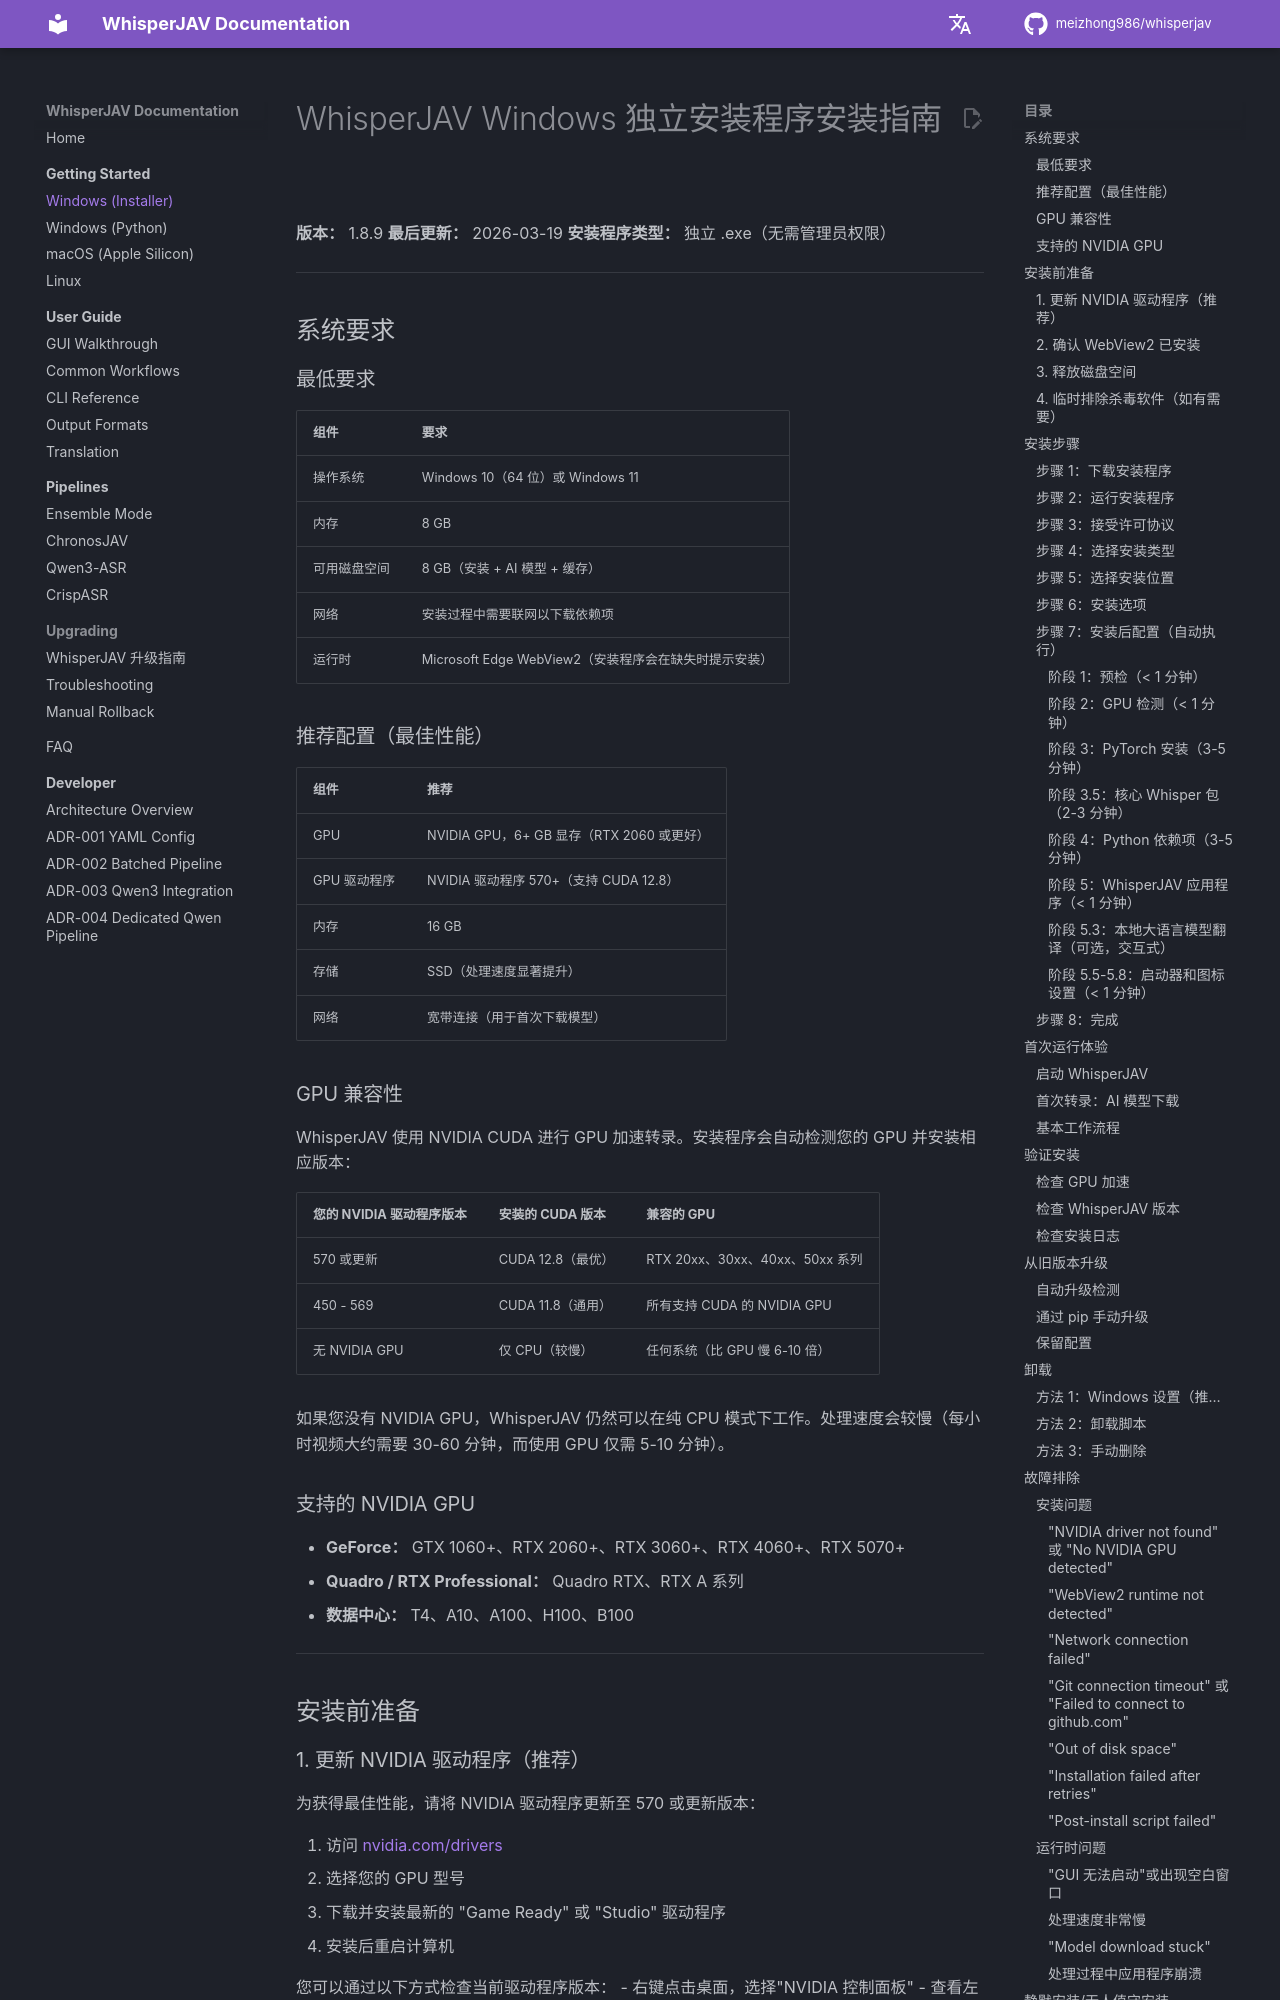

repository: thloml/WhisperJAV · page: zh/guides/installation_windows_standalone/index.html · generator: mkdocs

# WhisperJAV Windows 独立安装程序安装指南

**版本：** 1.8.9
**最后更新：** 2026-03-19
**安装程序类型：** 独立 .exe（无需管理员权限）

---

## 系统要求

### 最低要求

| 组件 | 要求 |
|------|------|
| 操作系统 | Windows 10（64 位）或 Windows 11 |
| 内存 | 8 GB |
| 可用磁盘空间 | 8 GB（安装 + AI 模型 + 缓存）|
| 网络 | 安装过程中需要联网以下载依赖项 |
| 运行时 | Microsoft Edge WebView2（安装程序会在缺失时提示安装）|

### 推荐配置（最佳性能）

| 组件 | 推荐 |
|------|------|
| GPU | NVIDIA GPU，6+ GB 显存（RTX 2060 或更好）|
| GPU 驱动程序 | NVIDIA 驱动程序 570+（支持 CUDA 12.8）|
| 内存 | 16 GB |
| 存储 | SSD（处理速度显著提升）|
| 网络 | 宽带连接（用于首次下载模型）|

### GPU 兼容性

WhisperJAV 使用 NVIDIA CUDA 进行 GPU 加速转录。安装程序会自动检测您的 GPU 并安装相应版本：

| 您的 NVIDIA 驱动程序版本 | 安装的 CUDA 版本 | 兼容的 GPU |
|--------------------------|-----------------|------------|
| 570 或更新 | CUDA 12.8（最优）| RTX 20xx、30xx、40xx、50xx 系列 |
| 450 - 569 | CUDA 11.8（通用）| 所有支持 CUDA 的 NVIDIA GPU |
| 无 NVIDIA GPU | 仅 CPU（较慢）| 任何系统（比 GPU 慢 6-10 倍）|

如果您没有 NVIDIA GPU，WhisperJAV 仍然可以在纯 CPU 模式下工作。处理速度会较慢（每小时视频大约需要 30-60 分钟，而使用 GPU 仅需 5-10 分钟）。

### 支持的 NVIDIA GPU

- **GeForce：** GTX 1060+、RTX 2060+、RTX 3060+、RTX 4060+、RTX 5070+
- **Quadro / RTX Professional：** Quadro RTX、RTX A 系列
- **数据中心：** T4、A10、A100、H100、B100

---

## 安装前准备

### 1. 更新 NVIDIA 驱动程序（推荐）

为获得最佳性能，请将 NVIDIA 驱动程序更新至 570 或更新版本：

1. 访问 [nvidia.com/drivers](https://www.nvidia.com/drivers)
2. 选择您的 GPU 型号
3. 下载并安装最新的 "Game Ready" 或 "Studio" 驱动程序
4. 安装后重启计算机

您可以通过以下方式检查当前驱动程序版本：
- 右键点击桌面，选择"NVIDIA 控制面板"
- 查看左下角的"驱动程序版本"
